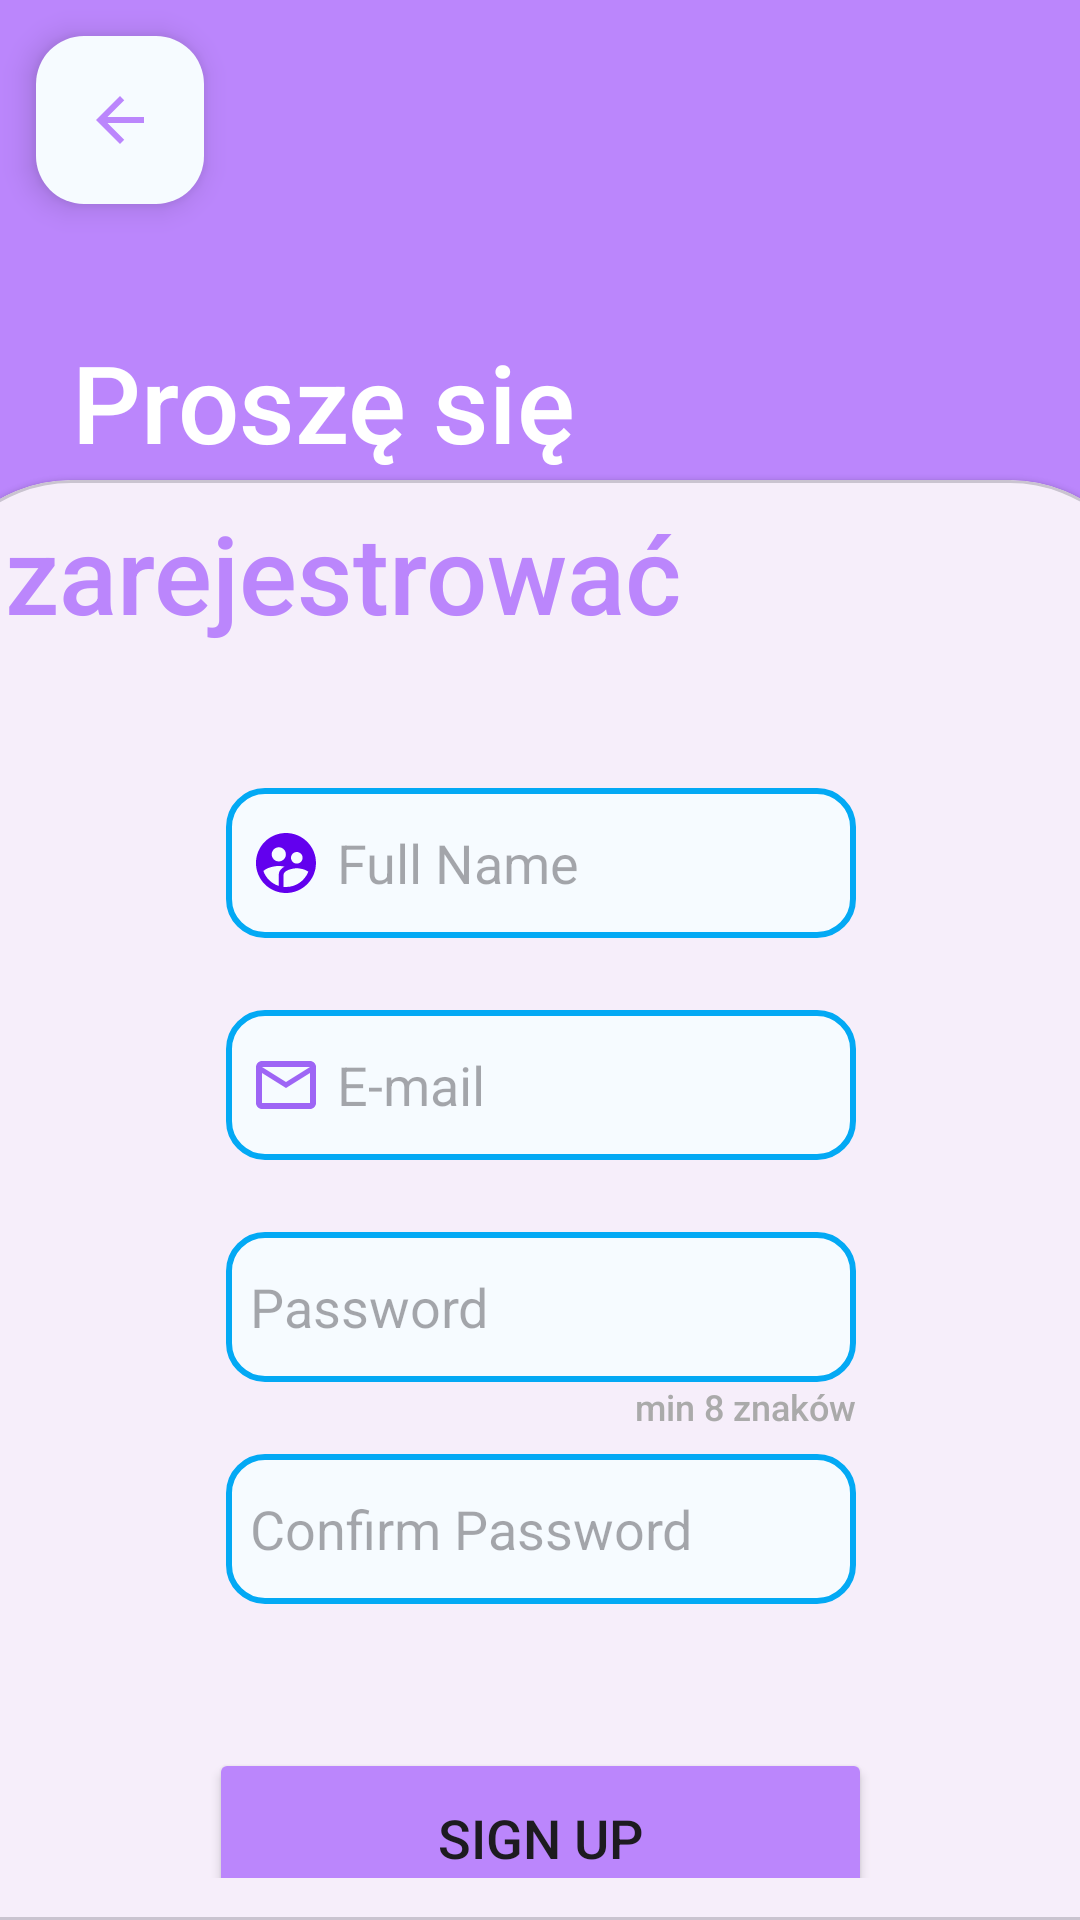

The Android layout XML behind this screen, and the referenced resources:
<!-- AndroidManifest.xml: application theme Theme.LoginApplication -->
<!-- res/layout/activity_sign_up.xml -->
<?xml version="1.0" encoding="utf-8"?>
<androidx.constraintlayout.widget.ConstraintLayout xmlns:android="http://schemas.android.com/apk/res/android"
    xmlns:app="http://schemas.android.com/apk/res-auto"
    xmlns:tools="http://schemas.android.com/tools"
    android:layout_width="match_parent"
    android:layout_height="match_parent"
    android:background="@color/purple_200"
    tools:context=".SignUpActivity">

    <androidx.constraintlayout.widget.Guideline
        android:id="@+id/guideline"
        android:layout_width="wrap_content"
        android:layout_height="wrap_content"
        android:orientation="horizontal"
        app:layout_constraintGuide_percent="0.25" />

    <com.google.android.material.floatingactionbutton.FloatingActionButton
        android:id="@+id/back_btn"
        android:layout_width="wrap_content"
        android:layout_height="wrap_content"
        android:layout_marginStart="12dp"
        android:layout_marginTop="12dp"
        android:clickable="true"
        app:backgroundTint="@color/app_theme_light"
        app:layout_constraintStart_toStartOf="parent"
        app:layout_constraintTop_toTopOf="parent"
        app:srcCompat="@drawable/baseline_arrow_back_24"
        app:tint="@color/purple_200" />

    <TextView
        android:id="@+id/head_part1"
        android:layout_width="wrap_content"
        android:layout_height="wrap_content"
        android:layout_marginStart="24dp"
        android:layout_marginBottom="2dp"
        android:fontFamily="sans-serif-medium"
        android:text="Proszę się"
        android:textColor="@color/white"
        android:textSize="36dp"
        app:layout_constraintBottom_toTopOf="@+id/guideline"
        app:layout_constraintStart_toStartOf="parent" />

    <com.google.android.material.card.MaterialCardView
        android:id="@+id/cardView"
        style="@style/custom_card_view_style"
        android:layout_width="409dp"
        android:layout_height="0dp"
        app:layout_constraintBottom_toBottomOf="parent"
        app:layout_constraintEnd_toEndOf="parent"
        app:layout_constraintStart_toStartOf="parent"
        app:layout_constraintTop_toTopOf="@+id/guideline">

        <androidx.constraintlayout.widget.ConstraintLayout
            android:layout_width="match_parent"
            android:layout_height="match_parent">

            <EditText
                android:id="@+id/name_box"
                android:layout_width="wrap_content"
                android:layout_height="50dp"
                android:layout_marginTop="48dp"
                android:background="@drawable/edit_text_background"
                android:drawableLeft="@drawable/baseline_supervised_user_circle_24"
                android:drawablePadding="5dp"
                android:drawableTint="@color/purple_500"
                android:ems="10"
                android:hint="Full Name"
                android:inputType="text"
                android:padding="8dp"
                app:layout_constraintEnd_toEndOf="parent"
                app:layout_constraintStart_toStartOf="parent"
                app:layout_constraintTop_toBottomOf="@+id/head_part2" />

            <EditText
                android:id="@+id/email_box"
                android:layout_width="wrap_content"
                android:layout_height="50dp"
                android:layout_marginTop="24dp"
                android:background="@drawable/edit_text_background"
                android:drawableLeft="@drawable/baseline_mail_outline_24"
                android:drawablePadding="5dp"
                android:drawableTint="@color/purple_500"
                android:ems="10"
                android:hint="E-mail"
                android:inputType="textEmailAddress"
                android:padding="8dp"
                app:layout_constraintEnd_toEndOf="parent"
                app:layout_constraintStart_toStartOf="parent"
                app:layout_constraintTop_toBottomOf="@+id/name_box" />

            <EditText
                android:id="@+id/password_box"
                android:layout_width="wrap_content"
                android:layout_height="50dp"
                android:layout_marginTop="24dp"
                android:background="@drawable/edit_text_background"
                android:drawableLeft="@drawable/baseline_lock_24"
                android:drawablePadding="5dp"
                android:drawableTint="@color/purple_500"
                android:ems="10"
                android:hint="Password"
                android:inputType="textPassword"
                android:padding="8dp"
                app:layout_constraintEnd_toEndOf="parent"
                app:layout_constraintStart_toStartOf="parent"
                app:layout_constraintTop_toBottomOf="@+id/email_box" />

            <TextView
                android:id="@+id/extra_box"
                android:layout_width="wrap_content"
                android:layout_height="wrap_content"
                android:fontFamily="sans-serif-medium"
                android:text="min 8 znaków"
                android:textColor="@android:color/darker_gray"
                android:textSize="12dp"
                app:layout_constraintEnd_toEndOf="@+id/password_box"
                app:layout_constraintTop_toBottomOf="@+id/password_box" />

            <EditText
                android:id="@+id/confirm_box"
                android:layout_width="wrap_content"
                android:layout_height="50dp"
                android:layout_marginTop="24dp"
                android:background="@drawable/edit_text_background"
                android:drawableLeft="@drawable/baseline_lock_24"
                android:drawablePadding="5dp"
                android:drawableTint="@color/purple_500"
                android:ems="10"
                android:hint="Confirm Password"
                android:inputType="textPassword"
                android:padding="8dp"
                app:layout_constraintEnd_toEndOf="parent"
                app:layout_constraintStart_toStartOf="parent"
                app:layout_constraintTop_toBottomOf="@+id/password_box" />

            <Button
                android:id="@+id/signup"
                android:layout_width="0dp"
                android:layout_height="60dp"
                android:layout_marginStart="80dp"
                android:layout_marginTop="48dp"
                android:layout_marginEnd="80dp"
                android:backgroundTint="@color/purple_200"
                android:text="Sign Up"
                android:textSize="18dp"
                app:layout_constraintEnd_toEndOf="parent"
                app:layout_constraintStart_toStartOf="parent"
                app:layout_constraintTop_toBottomOf="@+id/confirm_box" />

            <LinearLayout
                android:id="@+id/linearLayout"
                android:layout_width="wrap_content"
                android:layout_height="wrap_content"
                android:layout_marginTop="16dp"
                android:orientation="horizontal"
                app:layout_constraintEnd_toEndOf="parent"
                app:layout_constraintStart_toStartOf="parent"
                app:layout_constraintTop_toBottomOf="@+id/signup">

                <TextView
                    android:id="@+id/account_text"
                    android:layout_width="wrap_content"
                    android:layout_height="wrap_content"
                    android:layout_weight="0"
                    android:text="Already have an account?"
                    android:textColor="@android:color/darker_gray" />

                <TextView
                    android:id="@+id/login_btn"
                    android:layout_width="wrap_content"
                    android:layout_height="wrap_content"
                    android:layout_marginStart="5dp"
                    android:layout_weight="0"
                    android:text="Log In"
                    android:textColor="@color/purple_500"
                    android:textStyle="bold" />
            </LinearLayout>

            <TextView
                android:id="@+id/head_part2"
                android:layout_width="wrap_content"
                android:layout_height="wrap_content"
                android:layout_marginStart="12dp"
                android:layout_marginTop="-8dp"
                android:fontFamily="sans-serif-medium"
                android:text="zarejestrować"
                android:textColor="@color/purple_200"
                android:textSize="36dp"
                app:layout_constraintStart_toStartOf="parent"
                app:layout_constraintTop_toTopOf="parent" />

        </androidx.constraintlayout.widget.ConstraintLayout>

    </com.google.android.material.card.MaterialCardView>
</androidx.constraintlayout.widget.ConstraintLayout>
<!-- resources referenced by this layout -->
<resources>
  <color name="app_theme_light">#f6fbff</color>
  <color name="purple_200">#FFBB86FC</color>
  <color name="purple_500">#FF6200EE</color>
  <color name="white">#FFFFFFFF</color>
  <!-- drawable baseline_arrow_back_24 (drawable) -->
  <vector android:alpha="1.0" android:autoMirrored="true"
      android:height="24dp" android:tint="#000000"
      android:viewportHeight="24" android:viewportWidth="24"
      android:width="24dp" xmlns:android="http://schemas.android.com/apk/res/android">
      <path android:fillColor="@android:color/white" android:pathData="M20,11H7.83l5.59,-5.59L12,4l-8,8 8,8 1.41,-1.41L7.83,13H20v-2z"/>
  </vector>
  <!-- drawable baseline_mail_outline_24 (drawable) -->
  <vector android:alpha="0.6" android:height="24dp" android:tint="#000000"
      android:viewportHeight="24" android:viewportWidth="24"
      android:width="24dp" xmlns:android="http://schemas.android.com/apk/res/android">
      <path android:fillColor="@android:color/white" android:pathData="M20,4L4,4c-1.1,0 -1.99,0.9 -1.99,2L2,18c0,1.1 0.9,2 2,2h16c1.1,0 2,-0.9 2,-2L22,6c0,-1.1 -0.9,-2 -2,-2zM20,18L4,18L4,8l8,5 8,-5v10zM12,11L4,6h16l-8,5z"/>
  </vector>
  <!-- drawable baseline_supervised_user_circle_24 (drawable) -->
  <vector android:alpha="1" android:height="24dp" android:tint="#000000"
      android:viewportHeight="24" android:viewportWidth="24"
      android:width="24dp" xmlns:android="http://schemas.android.com/apk/res/android">
      <path android:fillColor="@android:color/white" android:pathData="M11.99,2c-5.52,0 -10,4.48 -10,10s4.48,10 10,10 10,-4.48 10,-10 -4.48,-10 -10,-10zM15.6,8.34c1.07,0 1.93,0.86 1.93,1.93 0,1.07 -0.86,1.93 -1.93,1.93 -1.07,0 -1.93,-0.86 -1.93,-1.93 -0.01,-1.07 0.86,-1.93 1.93,-1.93zM9.6,6.76c1.3,0 2.36,1.06 2.36,2.36 0,1.3 -1.06,2.36 -2.36,2.36s-2.36,-1.06 -2.36,-2.36c0,-1.31 1.05,-2.36 2.36,-2.36zM9.6,15.89v3.75c-2.4,-0.75 -4.3,-2.6 -5.14,-4.96 1.05,-1.12 3.67,-1.69 5.14,-1.69 0.53,0 1.2,0.08 1.9,0.22 -1.64,0.87 -1.9,2.02 -1.9,2.68zM11.99,20c-0.27,0 -0.53,-0.01 -0.79,-0.04v-4.07c0,-1.42 2.94,-2.13 4.4,-2.13 1.07,0 2.92,0.39 3.84,1.15 -1.17,2.97 -4.06,5.09 -7.45,5.09z"/>
  </vector>
  <!-- drawable edit_text_background (drawable) -->
  <?xml version="1.0" encoding="utf-8"?>
  <shape xmlns:android="http://schemas.android.com/apk/res/android"
      android:shape="rectangle">
  
      <solid android:color="@color/edit_text_background"/>
      <corners android:radius="12dp"/>
      <stroke android:width="2dp"
          android:color="@color/edit_text_border"/>
  </shape>
  <style name="custom_card_view_style" parent="Widget.MaterialComponents.CardView">
  
          <item name="shapeAppearanceOverlay">@style/custom_card_view</item>
      </style>
  <style name="Theme.LoginApplication" parent="Base.Theme.LoginApplication" />
  <color name="edit_text_background">#f6fbff</color>
  <color name="edit_text_border">#03a9f4</color>
  <style name="custom_card_view" parent="">
  
          <item name="cornerFamily">rounded</item>
          <item name="cornerSizeTopRight">48dp</item>
          <item name="cornerSizeTopLeft">48dp</item>
          <item name="cornerSizeBottomRight">0dp</item>
          <item name="cornerSizeBottomLeft">0dp</item>
  
      </style>
  <style name="Base.Theme.LoginApplication" parent="Theme.Material3.DayNight.NoActionBar">
          
          
      </style>
</resources>
